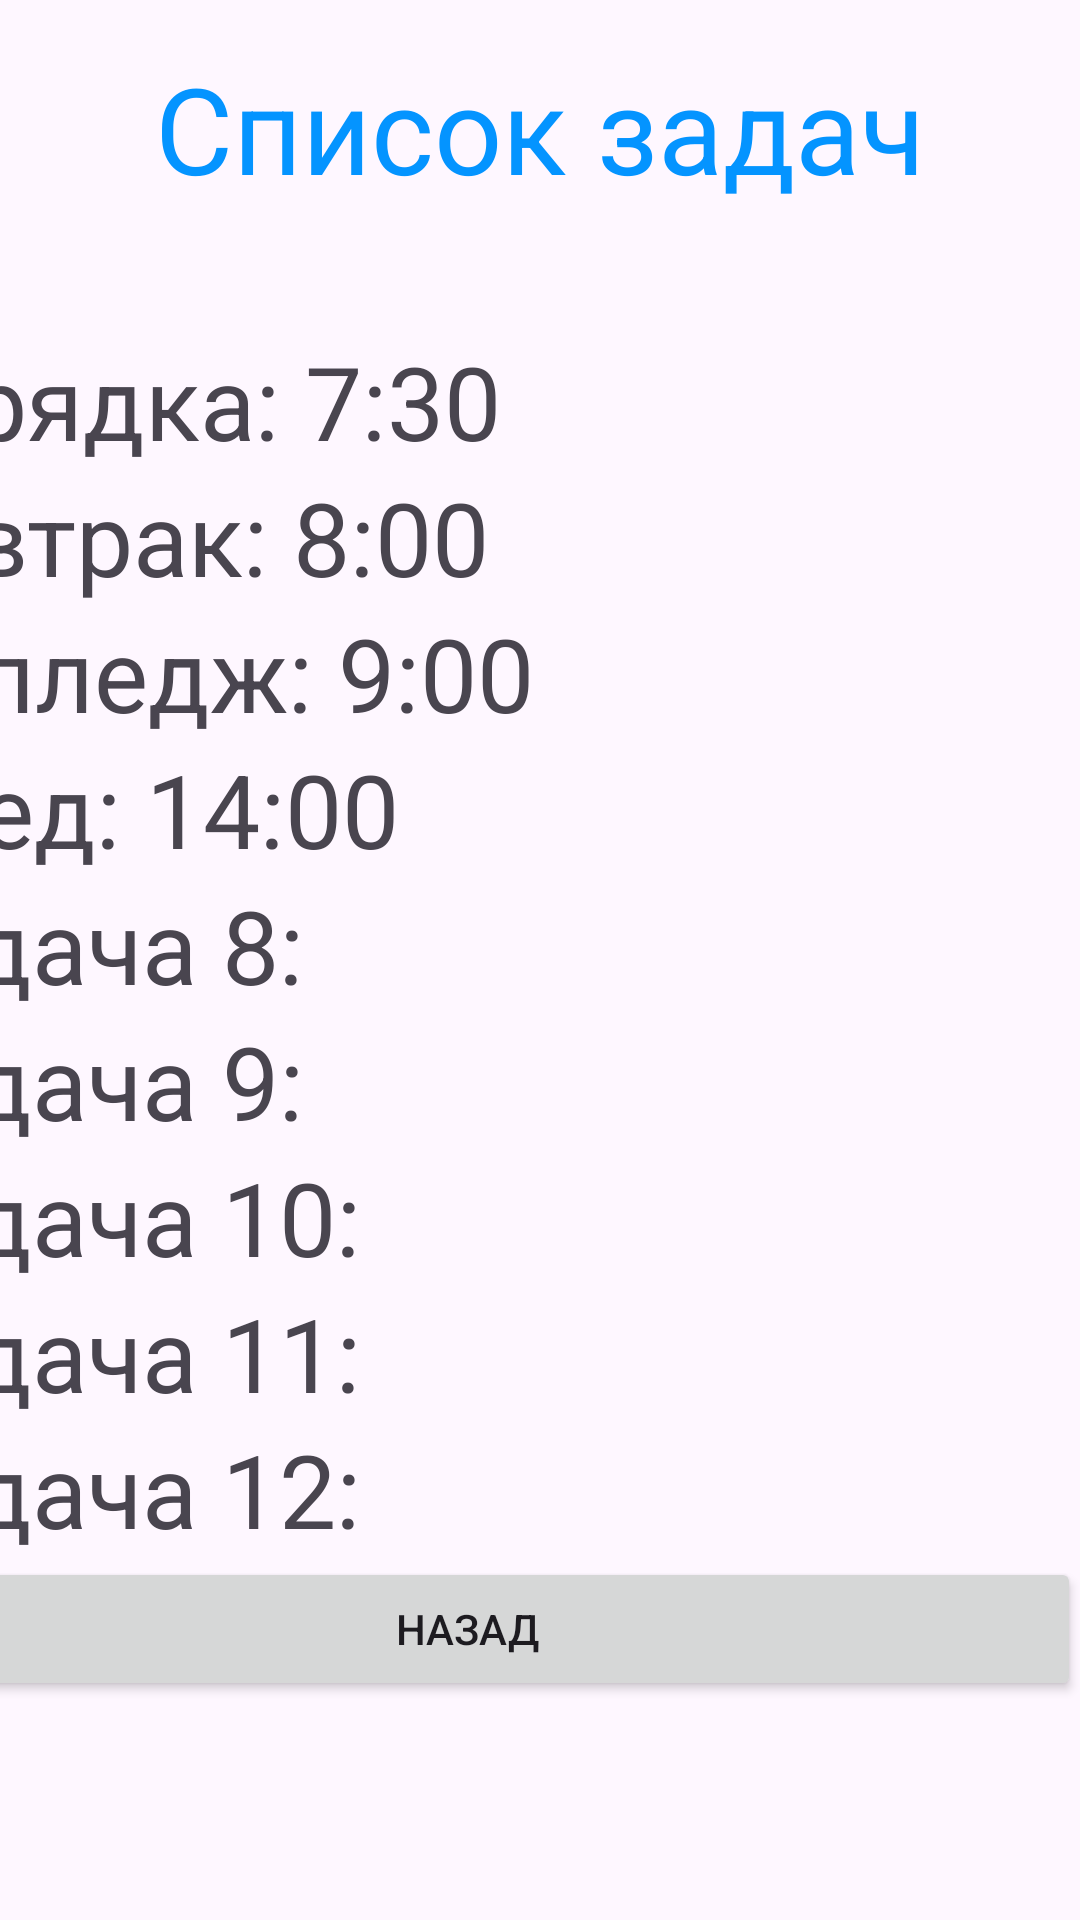

This screen was rendered from an Android layout file. Write that file and the resources it references.
<!-- AndroidManifest.xml: application theme Theme.PlanirovshikZadach -->
<!-- res/layout/activity_main3.xml -->
<?xml version="1.0" encoding="utf-8"?>
<androidx.constraintlayout.widget.ConstraintLayout xmlns:android="http://schemas.android.com/apk/res/android"
    xmlns:app="http://schemas.android.com/apk/res-auto"
    xmlns:tools="http://schemas.android.com/tools"
    android:id="@+id/main"
    android:layout_width="match_parent"
    android:layout_height="match_parent"
    tools:context=".MainActivity3">

    <TextView
        android:id="@+id/textView15"
        android:layout_width="wrap_content"
        android:layout_height="wrap_content"
        android:layout_marginTop="16dp"
        android:text="Список задач"
        android:textColor="#0494FF"
        android:textSize="40sp"
        app:layout_constraintEnd_toEndOf="parent"
        app:layout_constraintStart_toStartOf="parent"
        app:layout_constraintTop_toTopOf="parent" />

    <ScrollView
        android:layout_width="409dp"
        android:layout_height="670dp"
        android:layout_marginTop="96dp"
        app:layout_constraintEnd_toEndOf="parent"
        app:layout_constraintTop_toTopOf="parent"
        app:layout_goneMarginTop="15dp">

        <LinearLayout
            android:layout_width="match_parent"
            android:layout_height="wrap_content"
            android:layout_marginTop="15dp"
            android:orientation="vertical">

            <TextView
                android:id="@+id/textView4"
                android:layout_width="wrap_content"
                android:layout_height="wrap_content"
                android:text="Зарядка: 7:30"
                android:textSize="34sp"
                app:layout_constraintEnd_toEndOf="parent"
                app:layout_constraintHorizontal_bias="0.498"
                app:layout_constraintStart_toStartOf="parent"
                tools:layout_editor_absoluteY="16dp" />

            <TextView
                android:id="@+id/textView5"
                android:layout_width="wrap_content"
                android:layout_height="wrap_content"
                android:text="Завтрак: 8:00"
                android:textSize="34sp"
                app:layout_constraintEnd_toEndOf="parent"
                app:layout_constraintHorizontal_bias="0.498"
                app:layout_constraintStart_toStartOf="parent"
                tools:layout_editor_absoluteY="16dp" />

            <TextView
                android:id="@+id/textView6"
                android:layout_width="wrap_content"
                android:layout_height="wrap_content"
                android:text="Колледж: 9:00"
                android:textSize="34sp"
                app:layout_constraintEnd_toEndOf="parent"
                app:layout_constraintHorizontal_bias="0.498"
                app:layout_constraintStart_toStartOf="parent"
                tools:layout_editor_absoluteY="16dp" />

            <TextView
                android:id="@+id/textView7"
                android:layout_width="wrap_content"
                android:layout_height="wrap_content"
                android:text="Обед: 14:00"
                android:textSize="34sp"
                app:layout_constraintEnd_toEndOf="parent"
                app:layout_constraintHorizontal_bias="0.498"
                app:layout_constraintStart_toStartOf="parent"
                tools:layout_editor_absoluteY="16dp" />

            <TextView
                android:id="@+id/textView8"
                android:layout_width="wrap_content"
                android:layout_height="wrap_content"
                android:text="Задача 8:"
                android:textSize="34sp"
                app:layout_constraintEnd_toEndOf="parent"
                app:layout_constraintHorizontal_bias="0.498"
                app:layout_constraintStart_toStartOf="parent"
                tools:layout_editor_absoluteY="16dp" />

            <TextView
                android:id="@+id/textView9"
                android:layout_width="wrap_content"
                android:layout_height="wrap_content"
                android:text="Задача 9:"
                android:textSize="34sp"
                app:layout_constraintEnd_toEndOf="parent"
                app:layout_constraintHorizontal_bias="0.498"
                app:layout_constraintStart_toStartOf="parent"
                tools:layout_editor_absoluteY="16dp" />

            <TextView
                android:id="@+id/textView10"
                android:layout_width="wrap_content"
                android:layout_height="wrap_content"
                android:text="Задача 10:"
                android:textSize="34sp"
                app:layout_constraintEnd_toEndOf="parent"
                app:layout_constraintHorizontal_bias="0.498"
                app:layout_constraintStart_toStartOf="parent"
                tools:layout_editor_absoluteY="16dp" />

            <TextView
                android:id="@+id/textView11"
                android:layout_width="wrap_content"
                android:layout_height="wrap_content"
                android:text="Задача 11:"
                android:textSize="34sp"
                app:layout_constraintEnd_toEndOf="parent"
                app:layout_constraintHorizontal_bias="0.498"
                app:layout_constraintStart_toStartOf="parent"
                tools:layout_editor_absoluteY="16dp" />

            <TextView
                android:id="@+id/textView12"
                android:layout_width="wrap_content"
                android:layout_height="wrap_content"
                android:text="Задача 12:"
                android:textSize="34sp"
                app:layout_constraintEnd_toEndOf="parent"
                app:layout_constraintHorizontal_bias="0.498"
                app:layout_constraintStart_toStartOf="parent"
                tools:layout_editor_absoluteY="16dp" />

            <Button
                android:onClick="NavigateTo"
                android:id="@+id/button13"
                android:layout_width="match_parent"
                android:layout_height="wrap_content"
                android:text="Назад" />
        </LinearLayout>

    </ScrollView>
</androidx.constraintlayout.widget.ConstraintLayout>
<!-- resources referenced by this layout -->
<resources>
  <style name="Theme.PlanirovshikZadach" parent="Base.Theme.PlanirovshikZadach" />
  <style name="Base.Theme.PlanirovshikZadach" parent="Theme.Material3.DayNight.NoActionBar">
          
          
      </style>
</resources>
